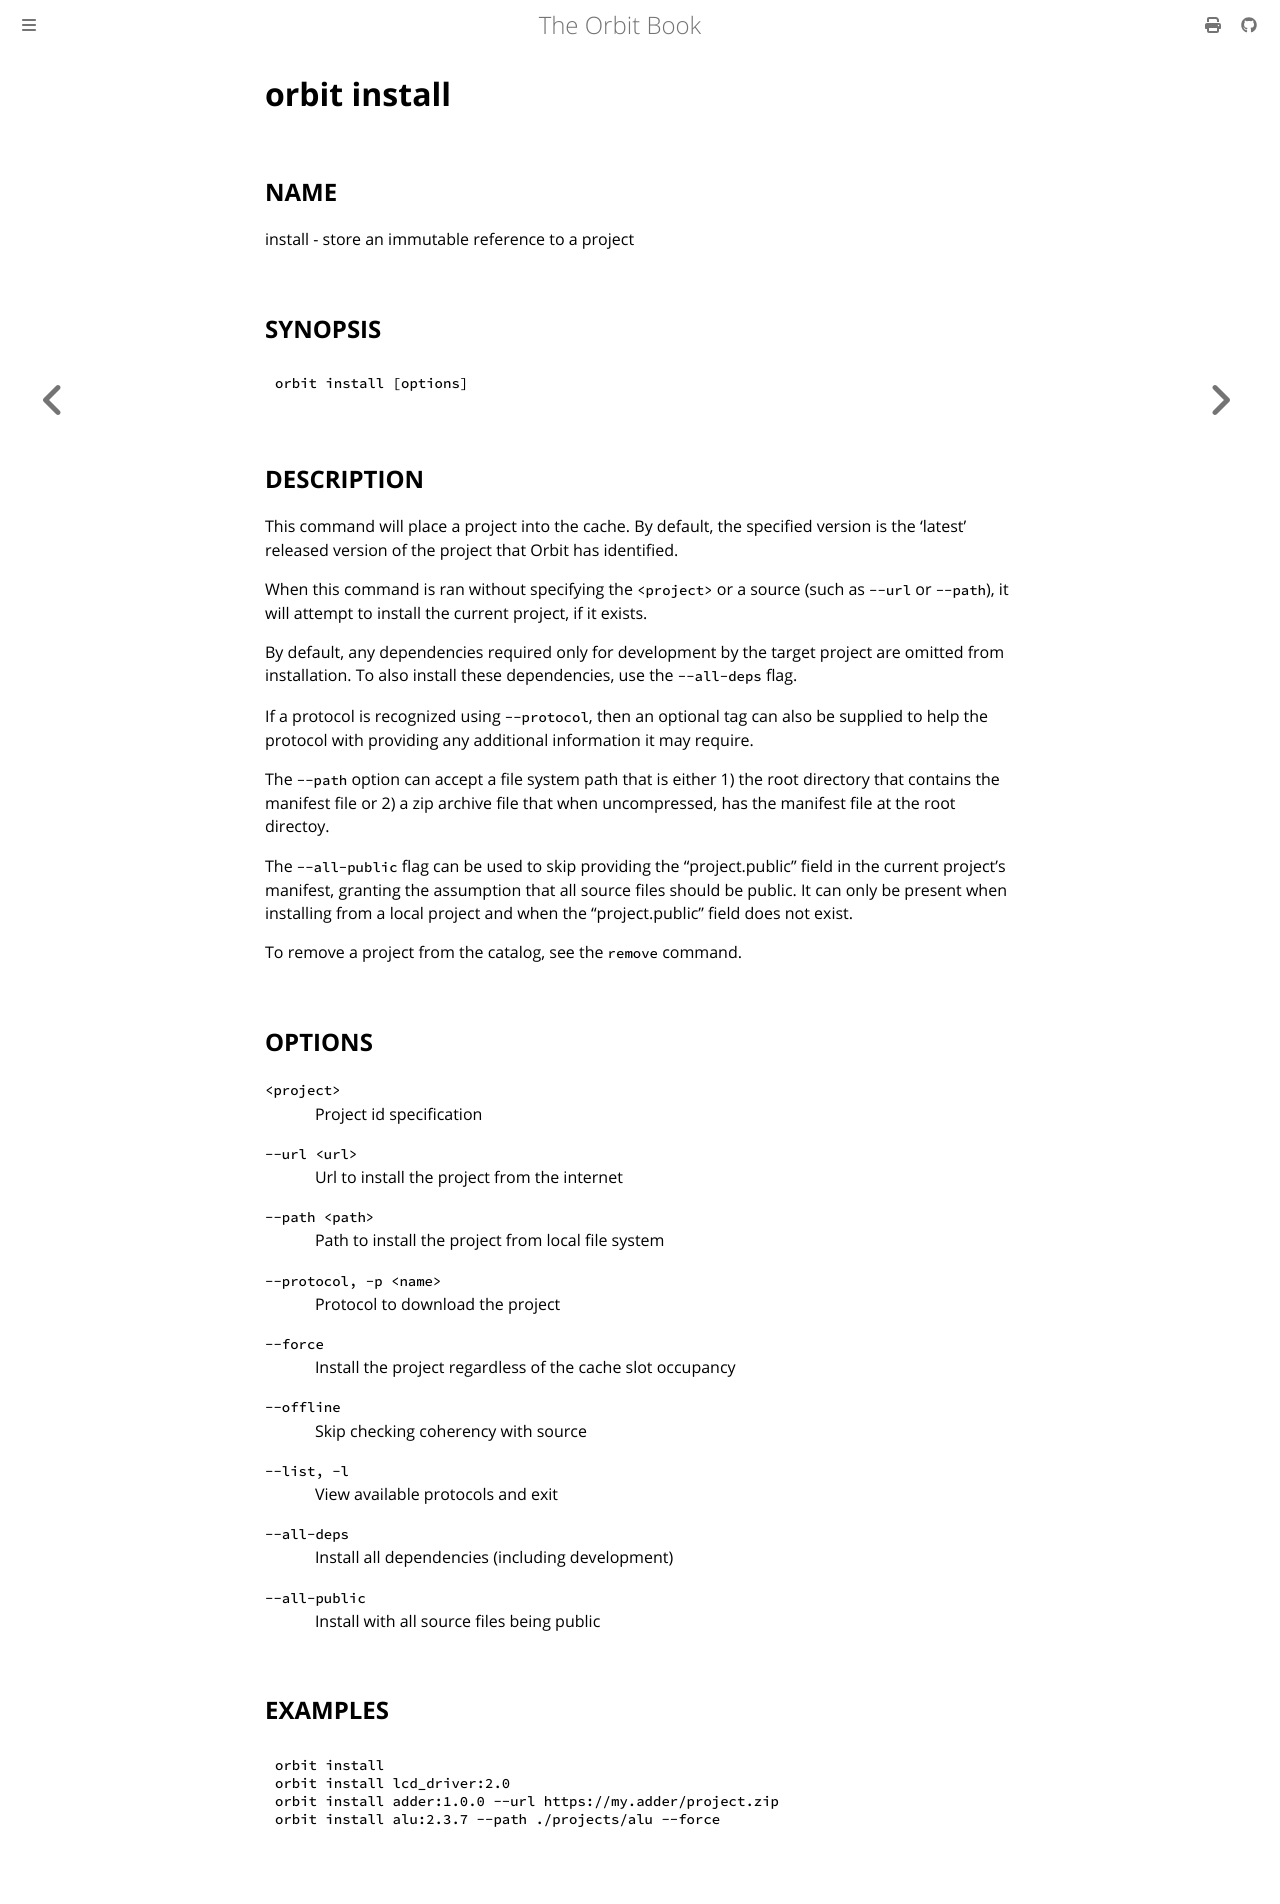

repository: chaseruskin/orbit · page: commands/install.html · generator: mdbook

# __orbit install__

## __NAME__

install - store an immutable reference to a project

## __SYNOPSIS__

```
orbit install [options]
```

## __DESCRIPTION__

This command will place a project into the cache. By default, the specified 
version is the 'latest' released version of the project that Orbit has 
identified.

When this command is ran without specifying the `<project>` or a source (such 
as `--url` or `--path`), it will attempt to install the current project, if it
exists.

By default, any dependencies required only for development by the target
project are omitted from installation. To also install these dependencies, 
use the `--all-deps` flag.

If a protocol is recognized using `--protocol`, then an optional tag can also 
be supplied to help the protocol with providing any additional information it
may require.

The `--path` option can accept a file system path that is either 1) the root 
directory that contains the manifest file or 2) a zip archive file that when 
uncompressed, has the manifest file at the root directoy.

The `--all-public` flag can be used to skip providing the "project.public" 
field in the current project's manifest, granting the assumption that all 
source files should be public. It can only be present when installing from a 
local project and when the "project.public" field does not exist.

To remove a project from the catalog, see the `remove` command.

## __OPTIONS__

`<project>`  
&nbsp; &nbsp; &nbsp; &nbsp; &nbsp; &nbsp; Project id specification

`--url <url>`  
&nbsp; &nbsp; &nbsp; &nbsp; &nbsp; &nbsp; Url to install the project from the internet

`--path <path>`  
&nbsp; &nbsp; &nbsp; &nbsp; &nbsp; &nbsp; Path to install the project from local file system

`--protocol, -p <name>`  
&nbsp; &nbsp; &nbsp; &nbsp; &nbsp; &nbsp; Protocol to download the project

`--force`  
&nbsp; &nbsp; &nbsp; &nbsp; &nbsp; &nbsp; Install the project regardless of the cache slot occupancy

`--offline`  
&nbsp; &nbsp; &nbsp; &nbsp; &nbsp; &nbsp; Skip checking coherency with source

`--list, -l`  
&nbsp; &nbsp; &nbsp; &nbsp; &nbsp; &nbsp; View available protocols and exit

`--all-deps`  
&nbsp; &nbsp; &nbsp; &nbsp; &nbsp; &nbsp; Install all dependencies (including development)

`--all-public`  
&nbsp; &nbsp; &nbsp; &nbsp; &nbsp; &nbsp; Install with all source files being public

## __EXAMPLES__

```
orbit install
orbit install lcd_driver:2.0
orbit install adder:1.0.0 --url https://my.adder/project.zip
orbit install alu:2.3.7 --path ./projects/alu --force
```
